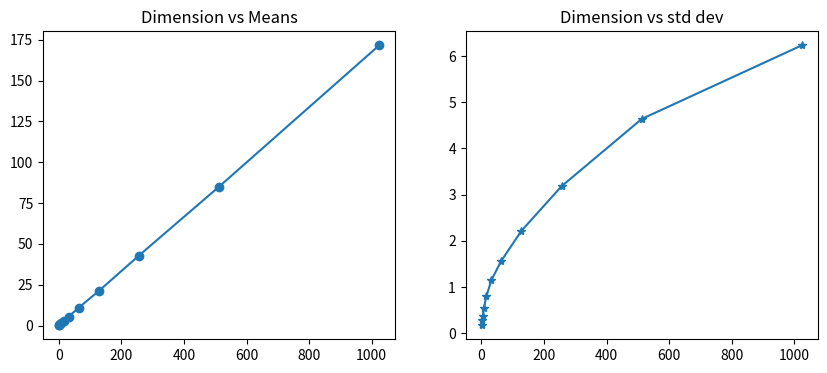

Write Python code to recreate this figure.
import numpy as np
import matplotlib.pyplot as plt


def question1():
    # preset the mean and standard deviation
    means = []
    std_dev = []
    x_axis = []
    # for 0 - 10
    for i in range(11):
        print(i)
        # generate the data
        data = np.random.rand(100, 2 ** i)
        # preset the euclidean distances
        euc_dists = []
        # calculate the euclidean distances
        for ptr1 in range(100):
            for ptr2 in range(ptr1 + 1, 100):
                euc_dist = 0.0
                for pos in range(2 ** i):
                    euc_dist += (data[ptr1][pos] - data[ptr2][pos]) ** 2
                euc_dists.append(euc_dist)
        means.append(np.mean(np.array(euc_dists)))
        std_dev.append(np.std(np.array(euc_dists)))
        x_axis.append(2 ** i)
    print(means)
    print(std_dev)
    print(x_axis)
    fig, (ax1, ax2) = plt.subplots(1, 2, figsize=(10, 4), dpi=120)
    ax1.plot(x_axis, means, marker='o')
    ax2.plot(x_axis, std_dev, marker='*')
    ax1.set_title('Dimension vs Means')
    ax2.set_title('Dimension vs std dev')
    plt.savefig('graphs.png')
    plt.show()


if __name__ == '__main__':
    print("Question 1")
    question1()
